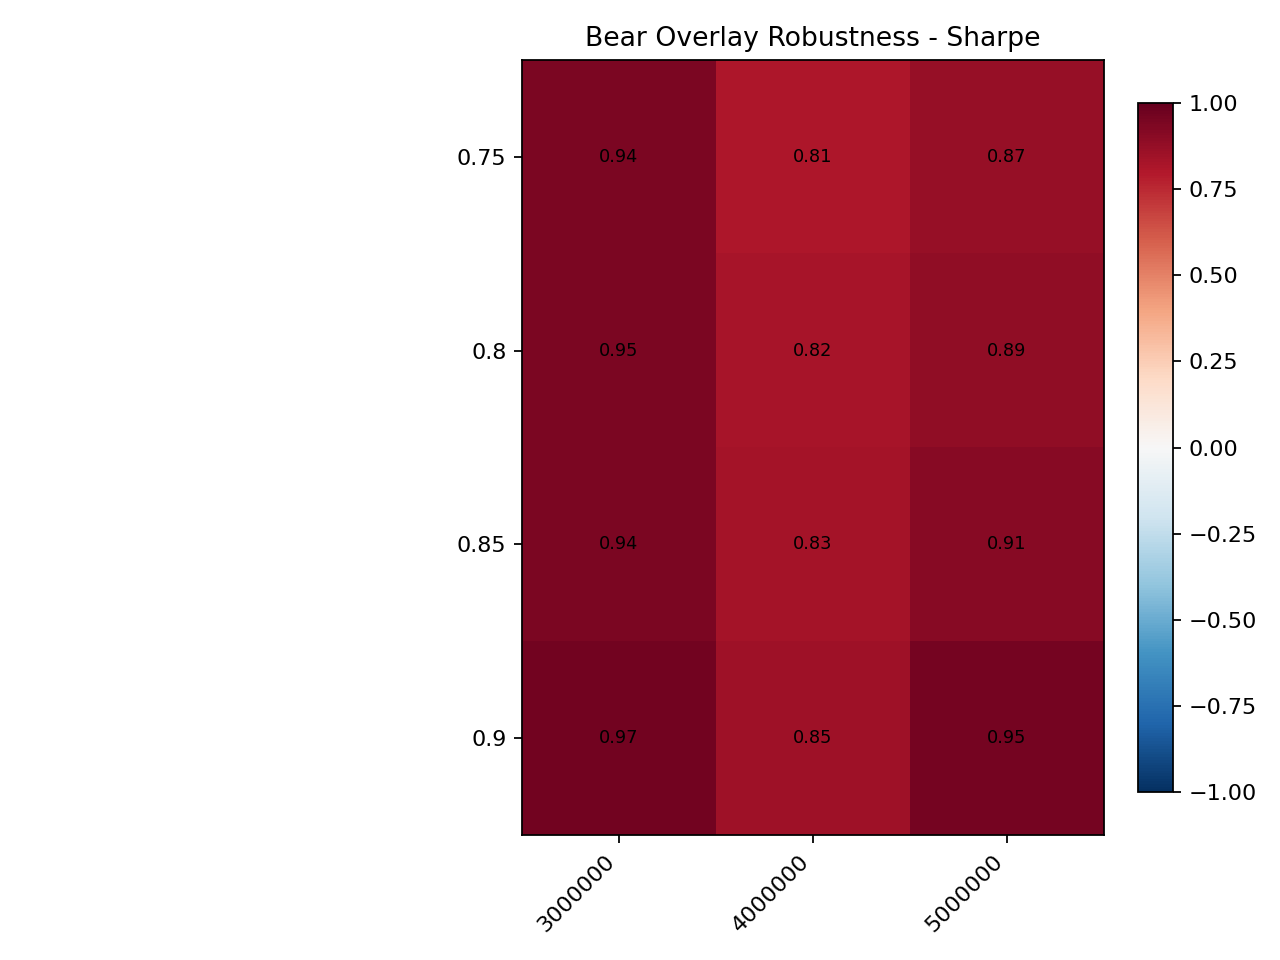

The file beside this chart, header and first rows:
bear_exposure, 3000000, 4000000, 5000000
0.75, 0.9413, 0.8063, 0.8742
0.8, 0.9453, 0.823, 0.8858
0.85, 0.9431, 0.8318, 0.9078
0.9, 0.9677, 0.8453, 0.9539
